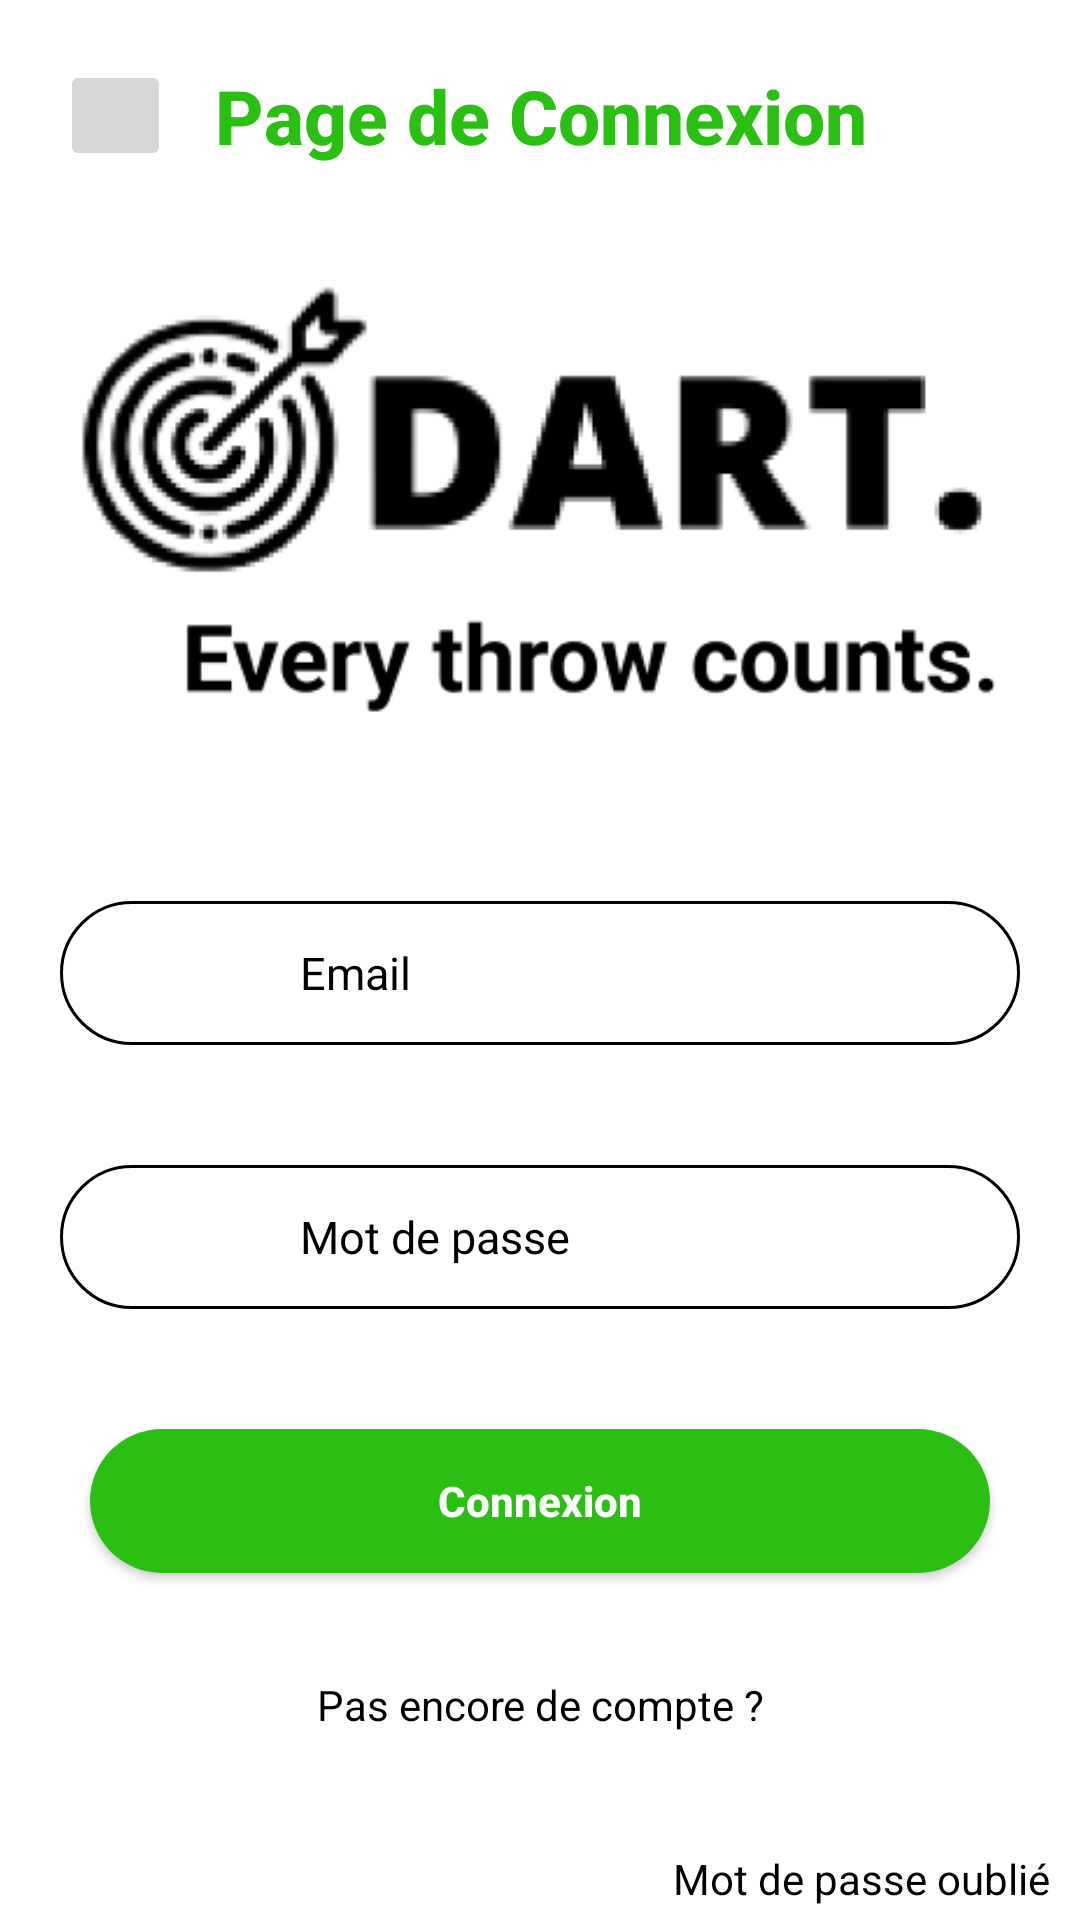

Reconstruct the res/layout file that produces this screen, plus the resources it refers to.
<!-- AndroidManifest.xml: application theme Theme.Dart -->
<!-- res/layout/activity_connexion.xml -->
<?xml version="1.0" encoding="utf-8"?>
<androidx.constraintlayout.widget.ConstraintLayout xmlns:android="http://schemas.android.com/apk/res/android"
    xmlns:app="http://schemas.android.com/apk/res-auto"
    xmlns:tools="http://schemas.android.com/tools"
    android:layout_width="match_parent"
    android:layout_height="match_parent"
    tools:context=".Connexion">

    <TextView
        android:id="@+id/id_title_compte"
        android:layout_width="300dp"
        android:layout_height="wrap_content"
        android:fontFamily="sans-serif-medium"
        android:gravity="center"
        android:text="@string/PageConnexion"
        android:textColor="#2ABF12"
        android:textSize="75px"
        android:textStyle="bold"
        app:layout_constraintBottom_toBottomOf="@id/id_backButton"
        app:layout_constraintEnd_toEndOf="parent"
        app:layout_constraintHorizontal_bias="0.5"
        app:layout_constraintStart_toStartOf="parent"
        app:layout_constraintTop_toTopOf="@id/id_backButton" />

    <ImageButton
        android:id="@+id/id_backButton"
        style="@style/Widget.AppCompat.ImageButton"
        android:layout_width="37dp"
        android:layout_height="37dp"
        android:layout_gravity="left"
        android:layout_marginStart="20dp"
        android:layout_marginTop="20dp"
        android:contentDescription="@string/back_btn"
        android:padding="0px"
        android:scaleType="fitXY"
        app:layout_constraintStart_toStartOf="parent"
        app:layout_constraintTop_toTopOf="parent"
        app:srcCompat="@drawable/back_button"
        tools:ignore="MissingConstraints,TouchTargetSizeCheck" />

    <ImageView
        android:id="@+id/id_dart_logo"
        android:layout_width="350dp"
        android:layout_height="200dp"
        android:layout_gravity="center"
        android:layout_marginTop="15dp"
        app:layout_constraintEnd_toEndOf="parent"
        app:layout_constraintStart_toStartOf="parent"
        app:layout_constraintTop_toBottomOf="@id/id_title_compte"
        app:srcCompat="@drawable/logo_dart" />

    <EditText
        android:id="@+id/id_email_zone"
        android:layout_width="match_parent"
        android:layout_height="wrap_content"
        android:layout_marginStart="20dp"
        android:layout_marginTop="230dp"
        android:layout_marginEnd="20dp"
        android:background="@drawable/rounded_text_area"
        android:fontFamily="sans-serif"
        android:inputType="textEmailAddress"
        android:minHeight="48dp"
        android:paddingLeft="80dp"
        android:selectAllOnFocus="true"
        android:text="@string/loginEmail"
        android:textColor="#000"
        android:textSize="15sp"
        app:layout_constraintEnd_toEndOf="parent"
        app:layout_constraintStart_toStartOf="parent"
        app:layout_constraintTop_toTopOf="@id/id_dart_logo" />

    <ImageView
        android:id="@+id/id_user_photo"
        android:layout_width="35dp"
        android:layout_height="35dp"
        android:layout_marginStart="16dp"
        app:layout_constraintBottom_toBottomOf="@id/id_email_zone"
        app:layout_constraintStart_toStartOf="@id/id_email_zone"
        app:layout_constraintTop_toTopOf="@id/id_email_zone"
        app:layout_constraintVertical_bias="0.444"
        app:srcCompat="@drawable/id_card" />

    <EditText
        android:id="@+id/id_pwd_zone"
        android:layout_width="match_parent"
        android:layout_height="wrap_content"
        android:layout_marginStart="20dp"
        android:layout_marginTop="40dp"
        android:layout_marginEnd="20dp"
        android:background="@drawable/rounded_text_area"
        android:fontFamily="sans-serif"
        android:hint="@string/MDP"
        android:imeActionLabel="@string/action_sign_in_short"
        android:imeOptions="actionDone"
        android:inputType="textPassword"
        android:minHeight="48dp"
        android:paddingLeft="80dp"
        android:selectAllOnFocus="true"
        android:textColorHint="#000"
        android:textSize="15sp"
        app:layout_constraintEnd_toEndOf="parent"
        app:layout_constraintStart_toStartOf="parent"
        app:layout_constraintTop_toBottomOf="@+id/id_email_zone" />
    

    <ImageView
        android:id="@+id/id_pwd_photo"
        android:layout_width="30dp"
        android:layout_height="30dp"
        android:layout_marginStart="16dp"
        app:layout_constraintBottom_toBottomOf="@+id/id_pwd_zone"
        app:layout_constraintStart_toStartOf="@id/id_pwd_zone"
        app:layout_constraintTop_toTopOf="@id/id_pwd_zone"
        app:srcCompat="@drawable/lock" />

    <Button
        android:id="@+id/id_btn_connexion"
        android:layout_width="match_parent"
        android:layout_height="wrap_content"
        android:layout_marginHorizontal="30dp"
        android:layout_marginTop="40dp"
        android:background="@drawable/sign_in_button"
        android:enabled="true"
        android:text="@string/action_sign_in"
        android:textAllCaps="false"
        android:textColor="#FFFFFF"
        android:textSize="14dp"
        android:textStyle="bold"
        app:layout_constraintBottom_toBottomOf="parent"
        app:layout_constraintEnd_toEndOf="parent"
        app:layout_constraintStart_toStartOf="parent"
        app:layout_constraintTop_toBottomOf="@+id/id_pwd_zone"
        app:layout_constraintVertical_bias="0" />

    <Button
        android:id="@+id/id_btn_newAccount"
        android:layout_width="wrap_content"
        android:layout_height="wrap_content"
        android:layout_gravity="center"
        android:layout_marginTop="20dp"
        android:background="?android:attr/selectableItemBackground"
        android:fontFamily="sans-serif"
        android:text="@string/NoAccount"
        android:textAllCaps="false"
        android:textColor="#000000"
        app:layout_constraintEnd_toEndOf="parent"
        app:layout_constraintStart_toStartOf="parent"
        app:layout_constraintTop_toBottomOf="@+id/id_btn_connexion" />

    <Button
        android:id="@+id/id_btn_forgotPwd"
        android:layout_width="wrap_content"
        android:layout_height="wrap_content"
        android:layout_gravity="right"
        android:layout_marginTop="10dp"
        android:layout_marginEnd="10dp"
        android:background="?android:attr/selectableItemBackground"
        android:fontFamily="sans-serif"
        android:minHeight="48dp"
        android:text="@string/ForgotPassword"
        android:textAllCaps="false"
        android:textColor="#000000"
        app:layout_constraintEnd_toEndOf="parent"
        app:layout_constraintTop_toBottomOf="@+id/id_btn_newAccount" />


</androidx.constraintlayout.widget.ConstraintLayout>
<!-- resources referenced by this layout -->
<resources>
  <!-- drawable logo_dart: png bitmap (drawable-v24, 21273 bytes) -->
  <!-- drawable rounded_text_area (drawable-v24) -->
  <?xml version="1.0" encoding="utf-8"?>
  <shape
      xmlns:android="http://schemas.android.com/apk/res/android"
      android:shape="rectangle">
      <corners android:radius="100dp"/>
      <solid android:color="#fff" />
      <stroke android:width="1dip" android:color="#000"/>
  </shape>
  <!-- drawable sign_in_button (drawable-v24) -->
  <?xml version="1.0" encoding="utf-8"?>
  <shape
      xmlns:android="http://schemas.android.com/apk/res/android"
      android:shape="rectangle">
              <corners android:radius="100dp"/>
              <solid android:color="#2ABF12" />
  </shape>
  <string name="ForgotPassword">Mot de passe oublié</string>
  <string name="MDP">Mot de passe</string>
  <string name="NoAccount">Pas encore de compte ?</string>
  <string name="PageConnexion">Page de Connexion</string>
  <string name="action_sign_in">Connexion</string>
  <string name="action_sign_in_short">Sign in</string>
  <string name="back_btn">Bouton Retour</string>
  <string name="loginEmail">Email</string>
  <style name="Theme.Dart" parent="Theme.MaterialComponents.DayNight.DarkActionBar">
          
          <item name="colorPrimary">@color/vert_fonce</item>
          <item name="colorPrimaryVariant">@color/purple_700</item>
          <item name="colorOnPrimary">@color/white</item>
          
          <item name="colorSecondary">@color/teal_200</item>
          <item name="colorSecondaryVariant">@color/teal_700</item>
          <item name="colorOnSecondary">@color/black</item>
          
          <item name="android:statusBarColor" tools:targetApi="l">?attr/colorPrimaryVariant</item>
          
      </style>
  <color name="vert_fonce">#196B0B</color>
  <color name="purple_700">#FF3700B3</color>
  <color name="white">#FFFFFFFF</color>
  <color name="teal_200">#FF03DAC5</color>
  <color name="teal_700">#FF018786</color>
  <color name="black">#FF000000</color>
</resources>
